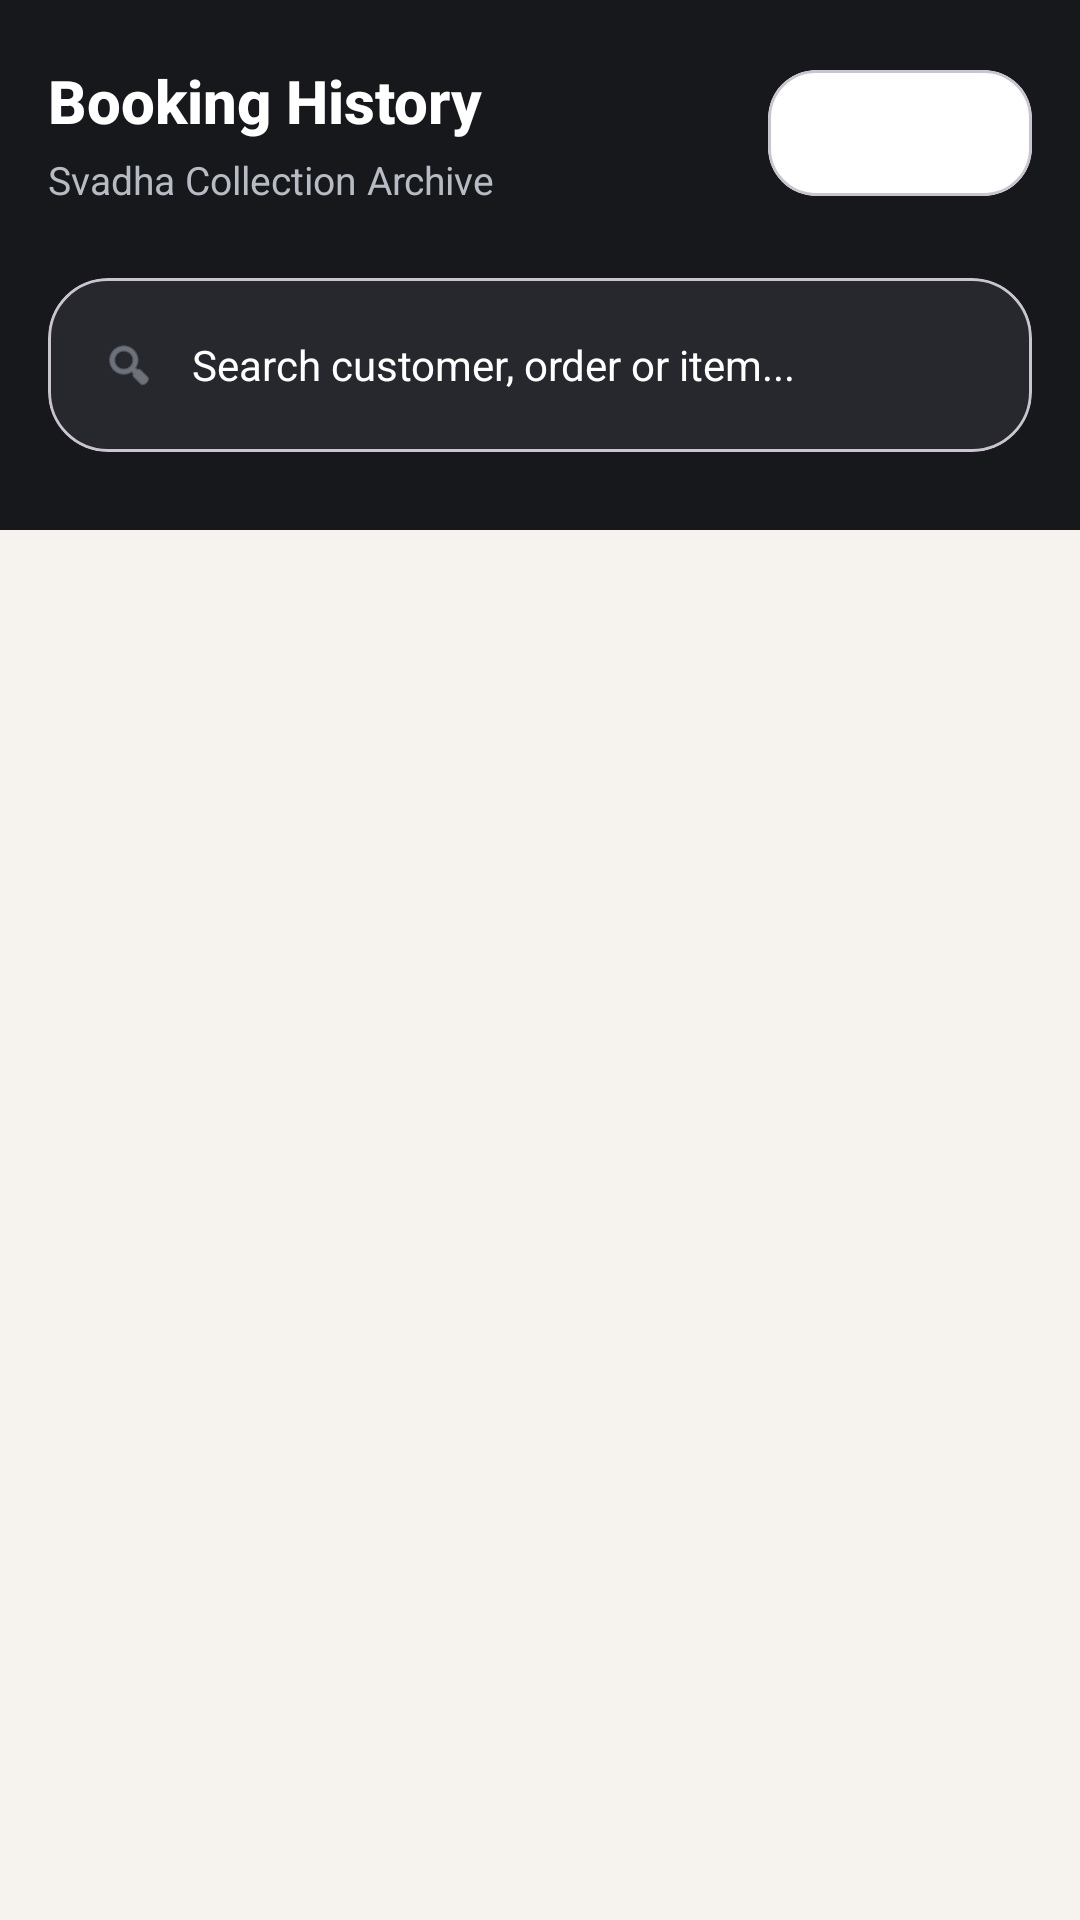

Layout XML and referenced resources for this Android screen:
<!-- AndroidManifest.xml: application theme Theme.Swadha -->
<!-- res/layout/activity_history.xml -->
<?xml version="1.0" encoding="utf-8"?>
<LinearLayout
    xmlns:android="http://schemas.android.com/apk/res/android"
    xmlns:app="http://schemas.android.com/apk/res-auto"
    android:layout_width="match_parent"
    android:layout_height="match_parent"
    android:background="#F6F3EE"
    android:orientation="vertical">

    

    <LinearLayout
        android:layout_width="match_parent"
        android:layout_height="wrap_content"
        android:background="#17181C"
        android:orientation="vertical"
        android:paddingStart="16dp"
        android:paddingTop="20dp"
        android:paddingEnd="16dp"
        android:paddingBottom="26dp">

        

        <LinearLayout
            android:layout_width="match_parent"
            android:layout_height="wrap_content"
            android:gravity="center_vertical"
            android:orientation="horizontal">

            <LinearLayout
                android:layout_width="0dp"
                android:layout_height="wrap_content"
                android:layout_weight="1"
                android:orientation="vertical">

                <TextView
                    android:layout_width="wrap_content"
                    android:layout_height="wrap_content"
                    android:text="Booking History"
                    android:textColor="#FFFFFF"
                    android:textSize="20sp"
                    android:textStyle="bold"
                    android:fontFamily="sans-serif-medium"/>

                <TextView
                    android:layout_width="wrap_content"
                    android:layout_height="wrap_content"
                    android:layout_marginTop="4dp"
                    android:text="Svadha Collection Archive"
                    android:textColor="#B7BBC3"
                    android:textSize="13sp"/>
            </LinearLayout>

            

            <com.google.android.material.card.MaterialCardView
                android:layout_width="88dp"
                android:layout_height="42dp"
                app:cardBackgroundColor="#FFFFFF"
                app:cardCornerRadius="16dp"
                app:cardElevation="0dp">

                <Spinner
                    android:id="@+id/spinnerYear"
                    android:layout_width="match_parent"
                    android:layout_height="match_parent"
                    android:background="@android:color/transparent"
                    android:gravity="center"
                    android:paddingHorizontal="10dp"
                    android:spinnerMode="dropdown"/>
            </com.google.android.material.card.MaterialCardView>

        </LinearLayout>

        

        <com.google.android.material.card.MaterialCardView
            android:layout_width="match_parent"
            android:layout_height="58dp"
            android:layout_marginTop="24dp"
            app:cardBackgroundColor="#26282D"
            app:cardCornerRadius="20dp"
            app:cardElevation="0dp">

            <LinearLayout
                android:layout_width="match_parent"
                android:layout_height="match_parent"
                android:gravity="center_vertical"
                android:orientation="horizontal"
                android:paddingHorizontal="18dp">

                <ImageView
                    android:layout_width="18dp"
                    android:layout_height="18dp"
                    android:src="@android:drawable/ic_menu_search"
                    app:tint="#9EA3AE"/>

                <EditText
                    android:id="@+id/etHistorySearch"
                    android:layout_width="match_parent"
                    android:layout_height="wrap_content"
                    android:layout_marginStart="12dp"
                    android:background="@android:color/transparent"
                    android:hint="Search customer, order or item..."
                    android:textColorHint="#FFFFFF"
                    android:inputType="text"
                    android:textColor="#FFFFFF"
                    android:textSize="14sp"/>
            </LinearLayout>

        </com.google.android.material.card.MaterialCardView>

    </LinearLayout>

    

    <androidx.recyclerview.widget.RecyclerView
        android:id="@+id/rvHistory"
        android:layout_width="match_parent"
        android:layout_height="0dp"
        android:layout_weight="1"
        android:clipToPadding="false"
        android:paddingStart="8dp"
        android:paddingTop="10dp"
        android:paddingEnd="8dp"
        android:paddingBottom="20dp"/>


</LinearLayout>
<!-- resources referenced by this layout -->
<resources>
  <style name="Theme.Swadha" parent="Base.Theme.Swadha" />
  <style name="Base.Theme.Swadha" parent="Theme.Material3.Light.NoActionBar">
  
      </style>
</resources>
